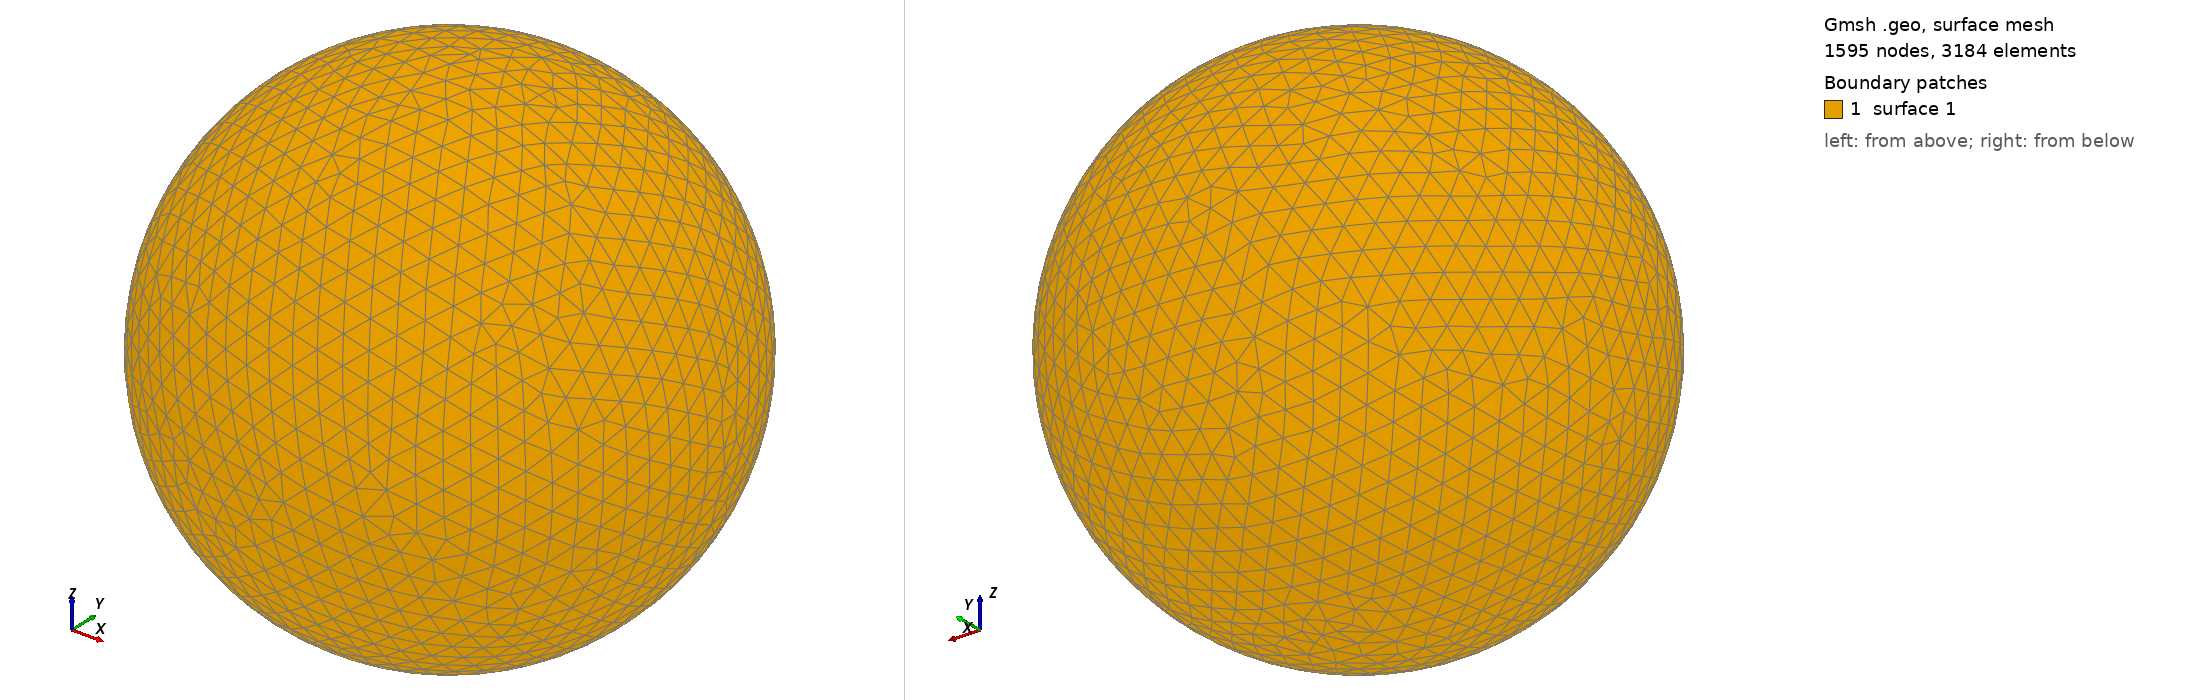

Gmsh geometry script, surface-meshed: 1595 nodes, 3184 surface elements. Boundary patches (legend numbers): 1 surface 1. Left view from above one corner, right view from below the opposite corner. The script declares no physical surfaces, so the legend lists its geometric surfaces. The drawing asked Gmsh for element sizes between 1% and 20% of the model's largest extent; the script's own settings can give other sizes.

=== shot1676.geo (drawn) ===
SetFactory("OpenCASCADE");
Point(1) = {0,0,0,0};
Sphere(1) = {0,0,0,0.07075000};
MeshSize{ PointsOf{ Surface{:}; } } = 0.007075000;
Mesh.ElementOrder=1;
Mesh.Format=39;
